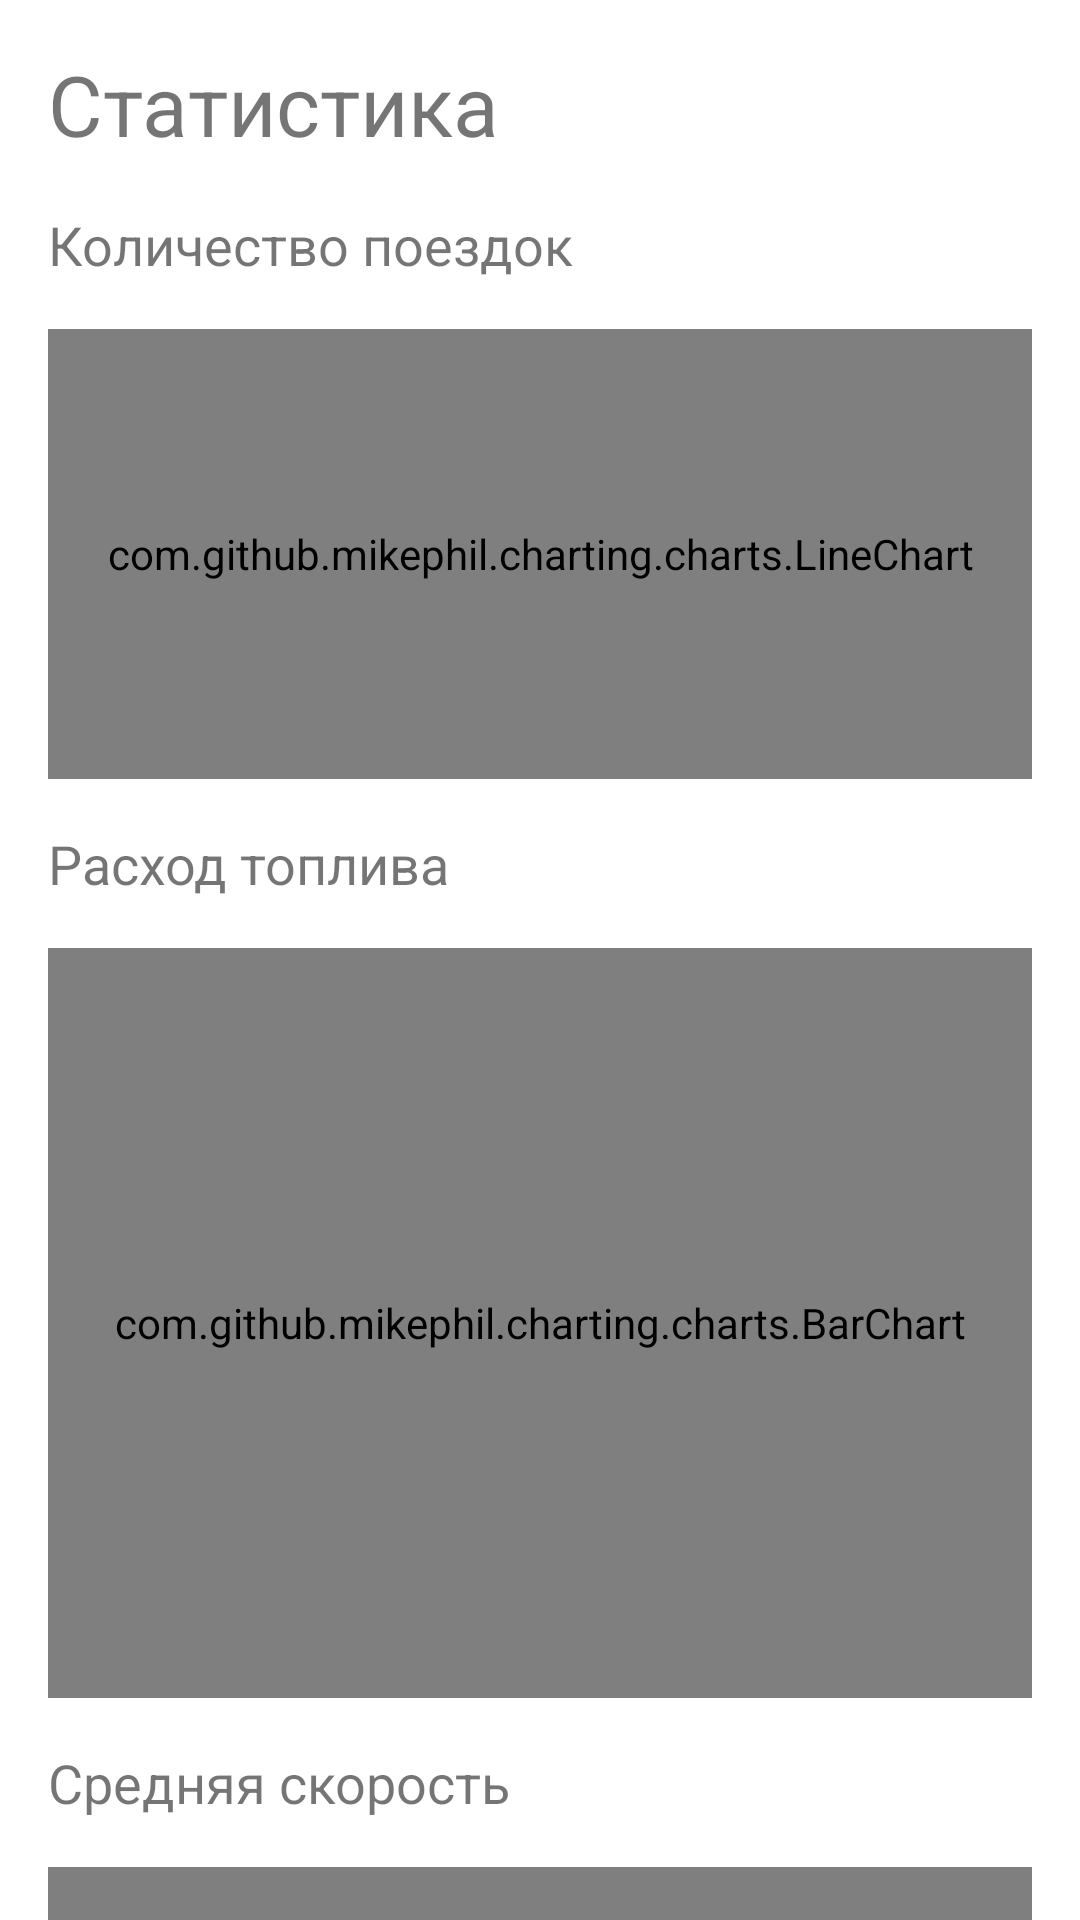

This screen was rendered from an Android layout file. Write that file and the resources it references.
<!-- AndroidManifest.xml: application theme AppTheme -->
<!-- res/layout/bottom_sheet_stats.xml -->
<?xml version="1.0" encoding="utf-8"?>
<androidx.core.widget.NestedScrollView
    xmlns:android="http://schemas.android.com/apk/res/android"
    android:layout_width="match_parent"
    android:layout_height="match_parent"
    android:orientation="vertical">

    <LinearLayout
        android:layout_width="match_parent"
        android:layout_height="wrap_content"
        android:orientation="vertical">

        <TextView
            android:layout_width="match_parent"
            android:layout_height="wrap_content"
            android:layout_margin="@dimen/fab_margin"
            android:text="@string/stats"
            android:textSize="28sp" />

        <TextView
            android:layout_width="match_parent"
            android:layout_height="wrap_content"
            android:layout_marginStart="@dimen/fab_margin"
            android:layout_marginEnd="@dimen/fab_margin"
            android:text="Количество поездок"
            android:textSize="18sp" />

        <com.github.mikephil.charting.charts.LineChart
            android:id="@+id/routes_chart"
            android:layout_width="match_parent"
            android:layout_height="150dp"
            android:layout_gravity="center"
            android:layout_margin="@dimen/fab_margin">

        </com.github.mikephil.charting.charts.LineChart>

        <TextView
            android:layout_width="match_parent"
            android:layout_height="wrap_content"
            android:layout_marginStart="@dimen/fab_margin"
            android:layout_marginEnd="@dimen/fab_margin"
            android:text="Расход топлива"
            android:textSize="18sp" />

        <com.github.mikephil.charting.charts.BarChart
            android:id="@+id/rate_chart"
            android:layout_width="match_parent"
            android:layout_height="250dp"
            android:layout_gravity="center"
            android:layout_margin="@dimen/fab_margin" />

        <TextView
            android:layout_width="match_parent"
            android:layout_height="wrap_content"
            android:layout_marginStart="@dimen/fab_margin"
            android:layout_marginEnd="@dimen/fab_margin"
            android:text="Средняя скорость"
            android:textSize="18sp" />

        <com.github.mikephil.charting.charts.BarChart
            android:id="@+id/speed_chart"
            android:layout_width="match_parent"
            android:layout_height="250dp"
            android:layout_gravity="center"
            android:layout_margin="@dimen/fab_margin" />

    </LinearLayout>

</androidx.core.widget.NestedScrollView>
<!-- resources referenced by this layout -->
<resources>
  <dimen name="fab_margin">16dp</dimen>
  <string name="stats">Статистика</string>
  <style name="AppTheme" parent="Theme.MaterialComponents.Light.NoActionBar">
          <item name="colorPrimary">@color/colorPrimary</item>
          <item name="colorAccent">@color/colorPrimary</item>
          <item name="colorPrimaryDark">@color/colorPrimaryDark</item>
          <item name="colorSecondary">@color/colorSecondary</item>
      </style>
  <color name="colorPrimary">#1EB980</color>
  <color name="colorPrimaryDark">#24242b</color>
  <color name="colorSecondary">#33333d</color>
</resources>
